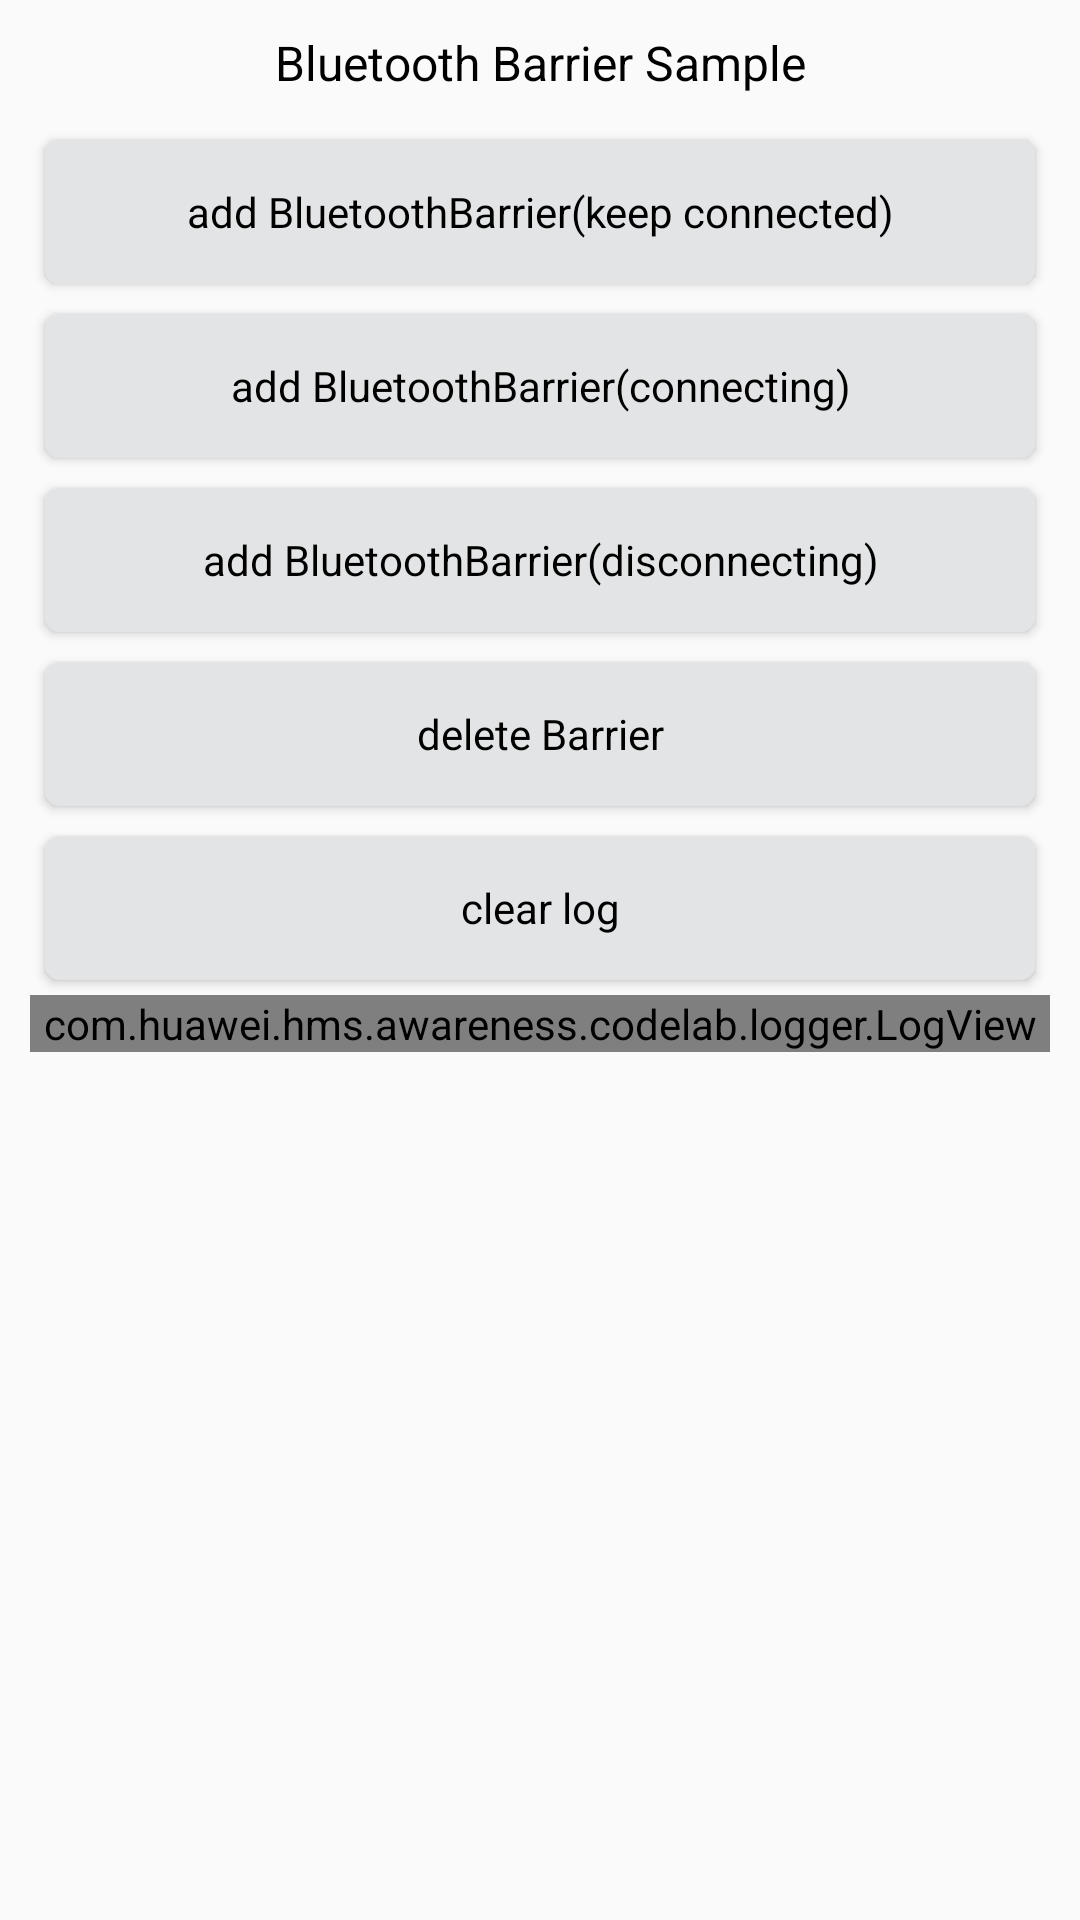

The Android layout XML behind this screen, and the referenced resources:
<!-- AndroidManifest.xml: application theme AppTheme -->
<!-- res/layout/activity_bluetooth_barrier.xml -->
<?xml version="1.0" encoding="utf-8"?>


<LinearLayout xmlns:android="http://schemas.android.com/apk/res/android"

    xmlns:tools="http://schemas.android.com/tools"
    android:layout_width="match_parent"
    android:layout_height="match_parent"
    android:orientation="vertical"
    android:paddingLeft="@dimen/activity_title_margin"
    android:paddingTop="@dimen/activity_title_margin"
    android:paddingRight="@dimen/activity_title_margin"
    tools:context=".awareness.barrier.BluetoothBarrierActivity">

    <TextView
        style="@style/TitleStyle"
        android:text="@string/awareness_bluetoothBarrier"
        />
    <Button
        android:id="@+id/add_bluetoothBarrier_keeping"
        style="@style/ButtonStyle"
        android:text="@string/awareness_bluetoothBarrier_keeping"
        />
    <Button
        android:id="@+id/add_bluetoothBarrier_connecting"
        style="@style/ButtonStyle"
        android:text="@string/awareness_bluetoothBarrier_connecting"/>
    <Button
        android:id="@+id/add_bluetoothBarrier_disconnecting"
        style="@style/ButtonStyle"
        android:text="@string/awareness_bluetoothBarrier_disconnecting"
        />
    <Button
        android:id="@+id/delete_barrier"
        style="@style/ButtonStyle"
        android:text="@string/awareness_deleteBarrier"
        />
    <Button
        android:id="@+id/clear_log"
        android:text="@string/clear_log"
        style="@style/ButtonStyle"/>
    <ScrollView
        android:id="@+id/log_scroll"
        android:layout_width="match_parent"
        android:layout_height="match_parent">
        <com.huawei.hms.awareness.codelab.logger.LogView
            android:id="@+id/logView"
            android:layout_width="match_parent"
            android:layout_height="wrap_content"/>
    </ScrollView>
</LinearLayout>
<!-- resources referenced by this layout -->
<resources>
  <dimen name="activity_title_margin">10dp</dimen>
  <string name="awareness_bluetoothBarrier">Bluetooth Barrier Sample</string>
  <string name="awareness_bluetoothBarrier_connecting">add BluetoothBarrier(connecting)</string>
  <string name="awareness_bluetoothBarrier_disconnecting">add BluetoothBarrier(disconnecting)</string>
  <string name="awareness_bluetoothBarrier_keeping">add BluetoothBarrier(keep connected)</string>
  <string name="awareness_deleteBarrier">delete Barrier</string>
  <string name="clear_log">clear log</string>
  <style name="ButtonStyle" parent="@android:style/Widget.Button">
          <item name="android:layout_width">match_parent</item>
          <item name="android:layout_height">wrap_content</item>
          <item name="android:background">@drawable/bg_btn_selector</item>
          <item name="android:textColor">@color/text_black</item>
          <item name="android:padding">10dp</item>
          <item name="android:layout_margin">5dp</item>
          <item name="android:textSize">14sp</item>
      </style>
  <style name="TitleStyle" parent="@android:style/Widget.TextView">
          <item name="android:layout_width">match_parent</item>
          <item name="android:layout_height">wrap_content</item>
          <item name="android:gravity">center</item>
          <item name="android:layout_marginBottom">10dp</item>
          <item name="android:textSize">16sp</item>
          <item name="android:textColor">@color/text_black</item>
      </style>
  <style name="AppTheme" parent="Theme.AppCompat.Light.DarkActionBar">
          
          <item name="colorPrimary">@color/colorPrimary</item>
          <item name="colorPrimaryDark">@color/colorPrimaryDark</item>
          <item name="colorAccent">@color/colorAccent</item>
      </style>
  <!-- drawable bg_btn_selector (drawable) -->
  <?xml version="1.0" encoding="utf-8"?>
  
  
  <selector xmlns:android="http://schemas.android.com/apk/res/android">
      <item android:drawable="@drawable/bg_white_circle" android:state_pressed="false" />
      <item android:drawable="@drawable/bg_white_pressed_circle" android:state_pressed="true" />
  </selector>
  <color name="text_black">#000</color>
  <color name="colorPrimary">#008577</color>
  <color name="colorPrimaryDark">#00574B</color>
  <color name="colorAccent">#D81B60</color>
  <!-- drawable bg_white_circle (drawable) -->
  <?xml version="1.0" encoding="utf-8"?>
  
  
  <shape xmlns:android="http://schemas.android.com/apk/res/android">
      <corners
          android:radius="5dp"/>
      <solid
          android:color="@color/btn_white"/>
  </shape>
  <!-- drawable bg_white_pressed_circle (drawable) -->
  <?xml version="1.0" encoding="utf-8"?>
  
  
  <shape xmlns:android="http://schemas.android.com/apk/res/android">
      <corners
          android:radius="5dp"/>
      <solid
          android:color="@color/btn_white_pressed"/>
  </shape>
  <color name="btn_white">#E3E4E5</color>
  <color name="btn_white_pressed">#CACBCD</color>
</resources>
